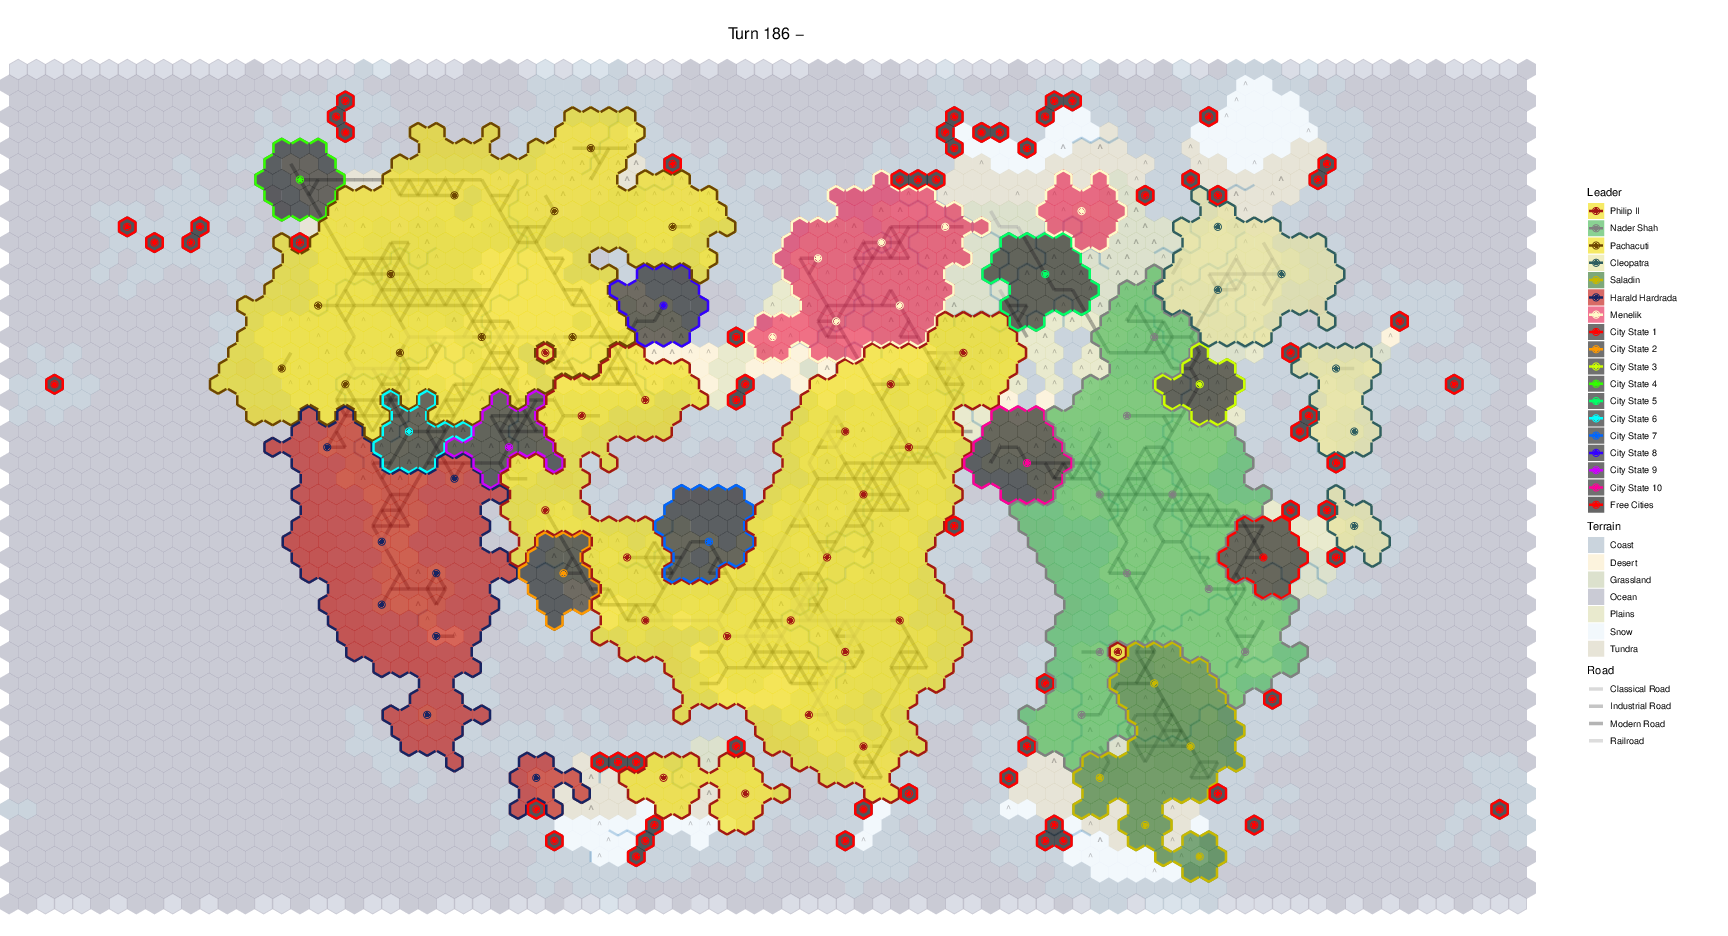

The table this chart was drawn from, first rows:
x	y	hex_location	travel_regions	connected_regions	landmass	terrain	feature	natural_wonder_order	continent	number_of_units	resource	resource_boolean	improvement	improvement_owner	road	appeal	river_e	river_se	river_sw	river_count	river_map	cliff_map	flags1
0	0	1786257	65536	65536	4294967295	1204357597	4294967295	0	4294967295	0	4294967295	0	4294967295	-1	-1	0	-1	-1	-1	0	0	0	0
1	0	1786336	65536	65536	4294967295	1204357597	4294967295	0	4294967295	0	4294967295	0	4294967295	-1	-1	0	-1	-1	-1	0	0	0	0
2	0	1786415	65536	65536	4294967295	1204357597	1542194068	0	4294967295	0	4294967295	0	4294967295	-1	-1	0	-1	-1	-1	0	0	0	0
3	0	1786494	65536	65536	4294967295	1204357597	1542194068	0	4294967295	0	4294967295	0	4294967295	-1	-1	0	-1	-1	-1	0	0	0	0
4	0	1786573	65536	65536	4294967295	1204357597	1542194068	0	4294967295	0	4294967295	0	4294967295	-1	-1	0	-1	-1	-1	0	0	0	0
5	0	1786652	65536	65536	4294967295	1204357597	4294967295	0	4294967295	0	4294967295	0	4294967295	-1	-1	0	-1	-1	-1	0	0	0	0
6	0	1786731	65536	65536	4294967295	1204357597	1542194068	0	4294967295	0	4294967295	0	4294967295	-1	-1	0	-1	-1	-1	0	0	0	0
7	0	1786810	65536	65536	4294967295	1204357597	4294967295	0	4294967295	0	4294967295	0	4294967295	-1	-1	0	-1	-1	-1	0	0	0	0
8	0	1786889	65536	65536	4294967295	1204357597	4294967295	0	4294967295	0	4294967295	0	4294967295	-1	-1	0	-1	-1	-1	0	0	0	0
9	0	1786968	65536	65536	4294967295	1204357597	1542194068	0	4294967295	0	4294967295	0	4294967295	-1	-1	0	-1	-1	-1	0	0	0	0
10	0	1787047	65536	65536	4294967295	1204357597	4294967295	0	4294967295	0	4294967295	0	4294967295	-1	-1	0	-1	-1	-1	0	0	0	0
11	0	1787126	65536	65536	4294967295	1204357597	1542194068	0	4294967295	0	4294967295	0	4294967295	-1	-1	0	-1	-1	-1	0	0	0	0
12	0	1787205	65536	65536	4294967295	1204357597	4294967295	0	4294967295	0	4294967295	0	4294967295	-1	-1	0	-1	-1	-1	0	0	0	0
13	0	1787284	65536	65536	4294967295	1204357597	4294967295	0	4294967295	0	4294967295	0	4294967295	-1	-1	0	-1	-1	-1	0	0	0	0
14	0	1787363	65536	65536	4294967295	1204357597	1542194068	0	4294967295	0	4294967295	0	4294967295	-1	-1	0	-1	-1	-1	0	0	0	0
15	0	1787442	65536	65536	4294967295	1204357597	1542194068	0	4294967295	0	4294967295	0	4294967295	-1	-1	0	-1	-1	-1	0	0	0	0
16	0	1787521	65536	65536	4294967295	1204357597	4294967295	0	4294967295	0	4294967295	0	4294967295	-1	-1	0	-1	-1	-1	0	0	0	0
17	0	1787600	65536	65536	4294967295	1204357597	1542194068	0	4294967295	0	4294967295	0	4294967295	-1	-1	0	-1	-1	-1	0	0	0	0
18	0	1787679	65536	65536	4294967295	1204357597	1542194068	0	4294967295	0	4294967295	0	4294967295	-1	-1	0	-1	-1	-1	0	0	0	0
19	0	1787758	65536	65536	4294967295	1204357597	4294967295	0	4294967295	0	4294967295	0	4294967295	-1	-1	0	-1	-1	-1	0	0	0	0
20	0	1787837	65536	65536	4294967295	1204357597	1542194068	0	4294967295	0	4294967295	0	4294967295	-1	-1	0	-1	-1	-1	0	0	0	0
21	0	1787916	65536	65536	4294967295	1204357597	1542194068	0	4294967295	0	4294967295	0	4294967295	-1	-1	0	-1	-1	-1	0	0	0	0
22	0	1787995	65536	65536	4294967295	1204357597	4294967295	0	4294967295	0	4294967295	0	4294967295	-1	-1	0	-1	-1	-1	0	0	0	0
23	0	1788074	65536	65536	4294967295	1204357597	4294967295	0	4294967295	0	4294967295	0	4294967295	-1	-1	0	-1	-1	-1	0	0	0	0
24	0	1788153	65536	65536	4294967295	1204357597	1542194068	0	4294967295	0	4294967295	0	4294967295	-1	-1	0	-1	-1	-1	0	0	0	0
25	0	1788232	65536	65536	4294967295	1204357597	1542194068	0	4294967295	0	4294967295	0	4294967295	-1	-1	0	-1	-1	-1	0	0	0	0
26	0	1788311	65536	65536	4294967295	1204357597	1542194068	0	4294967295	0	4294967295	0	4294967295	-1	-1	0	-1	-1	-1	0	0	0	0
27	0	1788390	65536	65536	4294967295	1204357597	4294967295	0	4294967295	0	4294967295	0	4294967295	-1	-1	0	-1	-1	-1	0	0	0	0
28	0	1788469	65536	65536	4294967295	1204357597	1542194068	0	4294967295	0	4294967295	0	4294967295	-1	-1	0	-1	-1	-1	0	0	0	0
29	0	1788548	65536	65536	4294967295	1204357597	1542194068	0	4294967295	0	4294967295	0	4294967295	-1	-1	0	-1	-1	-1	0	0	0	0
30	0	1788627	65536	65536	4294967295	1204357597	4294967295	0	4294967295	0	4294967295	0	4294967295	-1	-1	0	-1	-1	-1	0	0	0	0
31	0	1788706	65536	65536	4294967295	1204357597	1542194068	0	4294967295	0	4294967295	0	4294967295	-1	-1	0	-1	-1	-1	0	0	0	0
32	0	1788785	65536	65536	4294967295	1204357597	1542194068	0	4294967295	0	4294967295	0	4294967295	-1	-1	0	-1	-1	-1	0	0	0	0
33	0	1788864	65536	65536	4294967295	1248885265	1542194068	0	4294967295	0	4294967295	0	4294967295	-1	-1	0	-1	-1	-1	0	0	0	0
34	0	1788943	65536	65536	4294967295	1204357597	1542194068	0	4294967295	0	4294967295	0	4294967295	-1	-1	0	-1	-1	-1	0	0	0	0
35	0	1789022	65536	65536	4294967295	1204357597	4294967295	0	4294967295	0	4294967295	0	4294967295	-1	-1	0	-1	-1	-1	0	0	0	0
36	0	1789101	65536	65536	4294967295	1204357597	1542194068	0	4294967295	0	4294967295	0	4294967295	-1	-1	0	-1	-1	-1	0	0	0	0
37	0	1789180	65536	65536	4294967295	1204357597	4294967295	0	4294967295	0	4294967295	0	4294967295	-1	-1	0	-1	-1	-1	0	0	0	0
38	0	1789259	65536	65536	4294967295	1204357597	1542194068	0	4294967295	0	4294967295	0	4294967295	-1	-1	0	-1	-1	-1	0	0	0	0
39	0	1789338	65536	65536	4294967295	1204357597	1542194068	0	4294967295	0	4294967295	0	4294967295	-1	-1	0	-1	-1	-1	0	0	0	0
40	0	1789417	65536	65536	4294967295	1204357597	4294967295	0	4294967295	0	4294967295	0	4294967295	-1	-1	0	-1	-1	-1	0	0	0	0
41	0	1789496	65536	65536	4294967295	1204357597	4294967295	0	4294967295	0	4294967295	0	4294967295	-1	-1	0	-1	-1	-1	0	0	0	0
42	0	1789575	65536	65536	4294967295	1204357597	4294967295	0	4294967295	0	4294967295	0	4294967295	-1	-1	0	-1	-1	-1	0	0	0	0
43	0	1789654	65536	65536	4294967295	1204357597	1542194068	0	4294967295	0	4294967295	0	4294967295	-1	-1	0	-1	-1	-1	0	0	0	0
44	0	1789733	65536	65536	4294967295	1204357597	1542194068	0	4294967295	0	4294967295	0	4294967295	-1	-1	0	-1	-1	-1	0	0	0	0
45	0	1789812	65536	65536	4294967295	1204357597	1542194068	0	4294967295	0	4294967295	0	4294967295	-1	-1	0	-1	-1	-1	0	0	0	0
46	0	1789891	65536	65536	4294967295	1204357597	1542194068	0	4294967295	0	4294967295	0	4294967295	-1	-1	0	-1	-1	-1	0	0	0	0
47	0	1789970	65536	65536	4294967295	1204357597	4294967295	0	4294967295	0	4294967295	0	4294967295	-1	-1	0	-1	-1	-1	0	0	0	0
48	0	1790049	65536	65536	4294967295	1204357597	1542194068	0	4294967295	0	4294967295	0	4294967295	-1	-1	0	-1	-1	-1	0	0	0	0
49	0	1790128	65536	65536	4294967295	1204357597	4294967295	0	4294967295	0	4294967295	0	4294967295	-1	-1	0	-1	-1	-1	0	0	0	0
50	0	1790207	65536	65536	4294967295	1204357597	1542194068	0	4294967295	0	4294967295	0	4294967295	-1	-1	0	-1	-1	-1	0	0	0	0
51	0	1790286	65536	65536	4294967295	1204357597	4294967295	0	4294967295	0	4294967295	0	4294967295	-1	-1	0	-1	-1	-1	0	0	0	0
52	0	1790365	65536	65536	4294967295	1204357597	1542194068	0	4294967295	0	4294967295	0	4294967295	-1	-1	0	-1	-1	-1	0	0	0	0
53	0	1790444	65536	65536	4294967295	1204357597	1542194068	0	4294967295	0	4294967295	0	4294967295	-1	-1	0	-1	-1	-1	0	0	0	0
54	0	1790523	65536	65536	4294967295	1204357597	4294967295	0	4294967295	0	4294967295	0	4294967295	-1	-1	0	-1	-1	-1	0	0	0	0
55	0	1790602	65536	65536	4294967295	1204357597	1542194068	0	4294967295	0	4294967295	0	4294967295	-1	-1	0	-1	-1	-1	0	0	0	0
56	0	1790681	65536	65536	4294967295	1204357597	1542194068	0	4294967295	0	4294967295	0	4294967295	-1	-1	0	-1	-1	-1	0	0	0	0
57	0	1790760	65536	65536	4294967295	1204357597	1542194068	0	4294967295	0	4294967295	0	4294967295	-1	-1	0	-1	-1	-1	0	0	0	0
58	0	1790839	65536	65536	4294967295	1204357597	4294967295	0	4294967295	0	4294967295	0	4294967295	-1	-1	0	-1	-1	-1	0	0	0	0
59	0	1790918	65536	65536	4294967295	1204357597	1542194068	0	4294967295	0	4294967295	0	4294967295	-1	-1	0	-1	-1	-1	0	0	0	0
... 4,476 more rows
